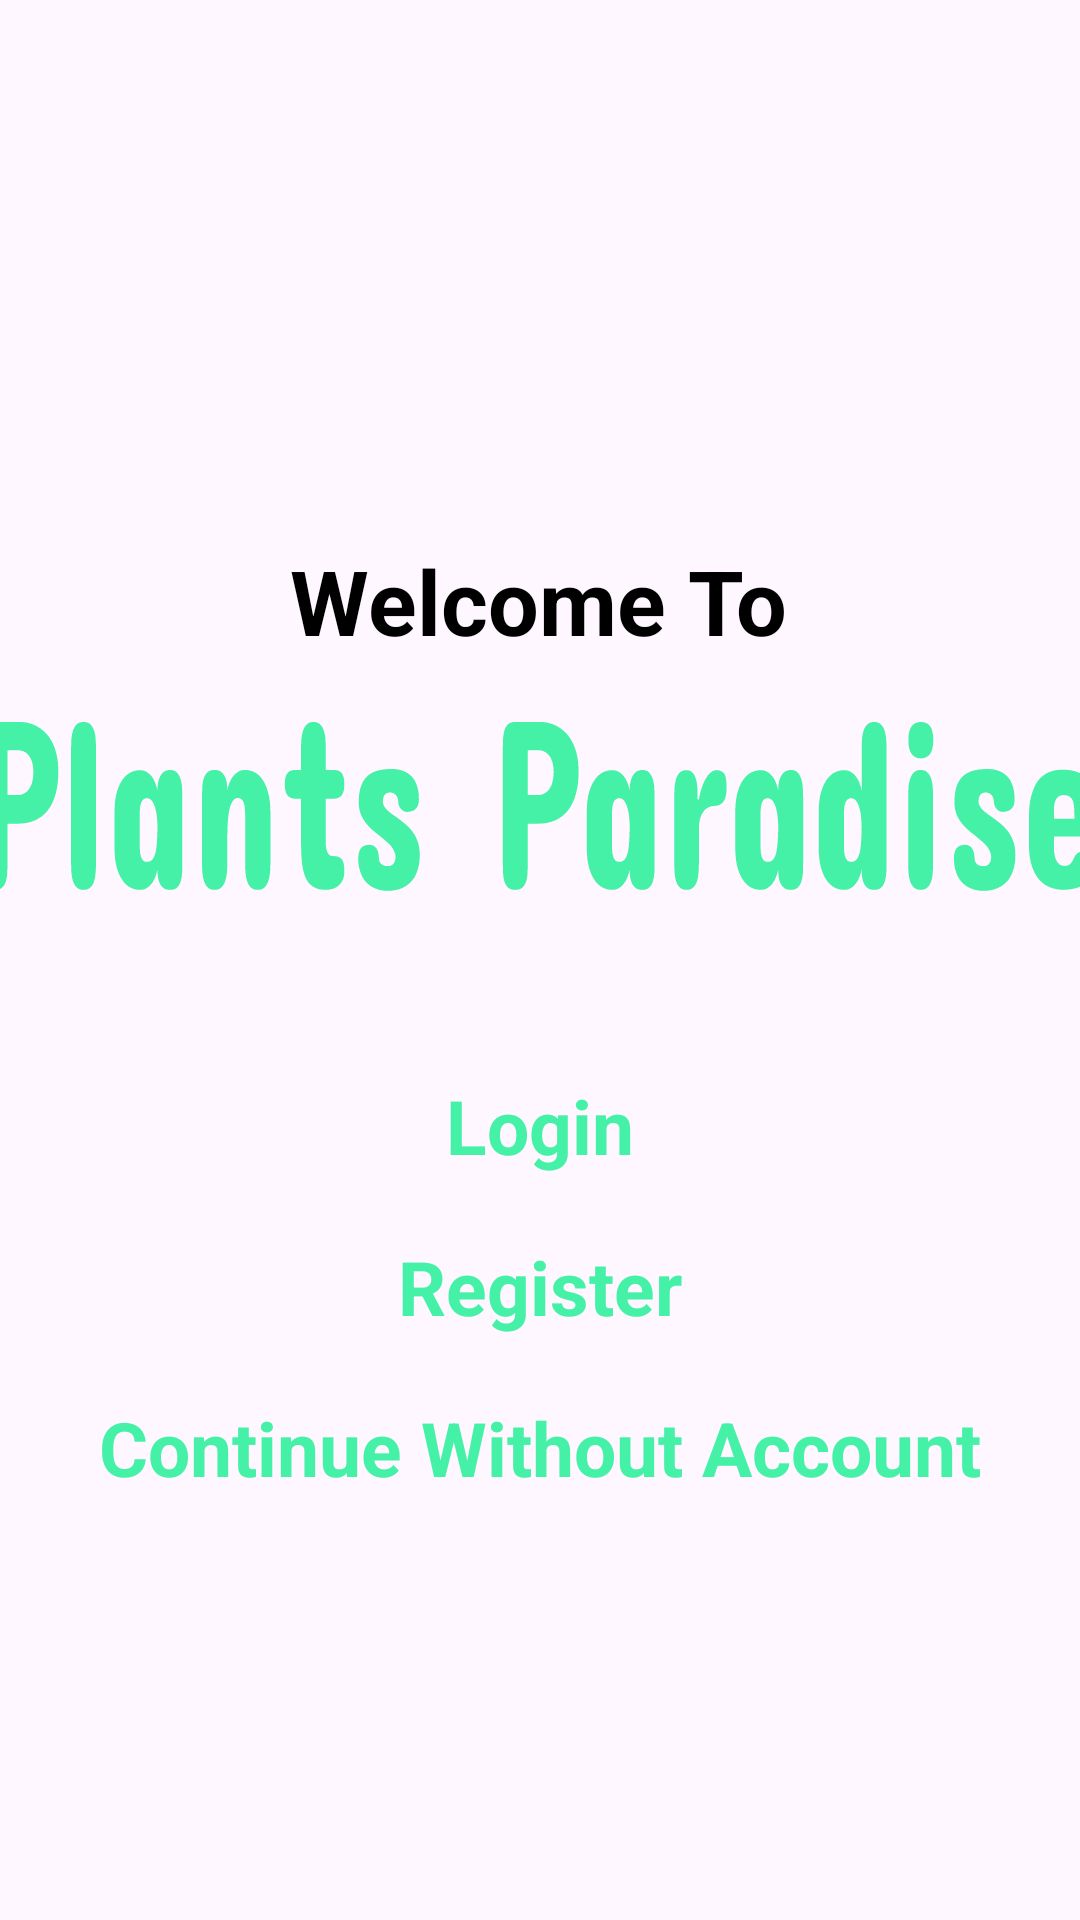

This screen was rendered from an Android layout file. Write that file and the resources it references.
<!-- AndroidManifest.xml: application theme Theme.PlantsParadise -->
<!-- res/layout/activity_landing.xml -->
<?xml version="1.0" encoding="utf-8"?>
<androidx.constraintlayout.widget.ConstraintLayout xmlns:android="http://schemas.android.com/apk/res/android"
    xmlns:app="http://schemas.android.com/apk/res-auto"
    xmlns:tools="http://schemas.android.com/tools"
    android:id="@+id/main"
    android:layout_width="match_parent"
    android:layout_height="match_parent"
    tools:context=".features.auth.presentation.screens.LandingActivity">

    <TextView
        android:id="@+id/textView3"
        android:layout_width="wrap_content"
        android:layout_height="wrap_content"
        android:layout_marginTop="180dp"
        android:text="Welcome To"
        android:textColor="@color/black"
        android:textSize="30sp"
        android:textStyle="bold"
        app:layout_constraintEnd_toEndOf="parent"
        app:layout_constraintHorizontal_bias="0.498"
        app:layout_constraintStart_toStartOf="parent"
        app:layout_constraintTop_toTopOf="parent" />

    <ImageView
        android:id="@+id/imageView6"
        android:layout_width="373dp"
        android:layout_height="58dp"
        android:layout_marginTop="20dp"
        android:scaleType="fitXY"
        app:layout_constraintEnd_toEndOf="parent"
        app:layout_constraintHorizontal_bias="0.5"
        app:layout_constraintStart_toStartOf="parent"
        app:layout_constraintTop_toBottomOf="@+id/textView3"
        app:srcCompat="@drawable/app_title" />

    <ImageView
        android:id="@+id/registerArrow"
        android:layout_width="33dp"
        android:layout_height="29dp"
        android:layout_marginStart="10dp"
        android:scaleType="fitXY"
        app:layout_constraintBottom_toBottomOf="@+id/register"
        app:layout_constraintStart_toEndOf="@+id/register"
        app:layout_constraintTop_toTopOf="@+id/register"
        app:srcCompat="@drawable/forward_arrow_icon" />

    <ImageView

        android:id="@+id/withoutAccountArrow"
        android:layout_width="33dp"
        android:layout_height="29dp"
        android:layout_marginStart="10dp"
        android:scaleType="fitXY"
        app:layout_constraintBottom_toBottomOf="@+id/withoutAccount"
        app:layout_constraintStart_toEndOf="@+id/withoutAccount"
        app:layout_constraintTop_toTopOf="@+id/withoutAccount"
        app:srcCompat="@drawable/forward_arrow_icon" />

    <ImageView
        android:id="@+id/loginArrow"
        android:layout_width="33dp"
        android:layout_height="29dp"
        android:layout_marginStart="10dp"
        android:scaleType="fitXY"
        app:layout_constraintBottom_toBottomOf="@+id/login_btn"
        app:layout_constraintStart_toEndOf="@+id/login_btn"
        app:layout_constraintTop_toTopOf="@+id/login_btn"
        app:srcCompat="@drawable/forward_arrow_icon" />

    <TextView
        android:id="@+id/register"
        android:layout_width="wrap_content"
        android:layout_height="wrap_content"
        android:layout_marginTop="20dp"
        android:text="Register"
        android:textColor="@color/green"
        android:textSize="25sp"
        android:textStyle="bold"
        app:layout_constraintEnd_toEndOf="parent"
        app:layout_constraintHorizontal_bias="0.5"
        app:layout_constraintStart_toStartOf="parent"
        app:layout_constraintTop_toBottomOf="@+id/login_btn" />

    <TextView
        android:id="@+id/withoutAccount"
        android:layout_width="wrap_content"
        android:layout_height="wrap_content"
        android:layout_marginTop="20dp"
        android:text="Continue Without Account"
        android:textColor="@color/green"
        android:textSize="25sp"
        android:textStyle="bold"
        app:layout_constraintEnd_toEndOf="parent"
        app:layout_constraintHorizontal_bias="0.5"
        app:layout_constraintStart_toStartOf="parent"
        app:layout_constraintTop_toBottomOf="@+id/register" />

    <TextView
        android:id="@+id/login_btn"
        android:layout_width="wrap_content"
        android:layout_height="wrap_content"
        android:layout_marginTop="60dp"
        android:text="Login"
        android:textColor="@color/green"
        android:textSize="25sp"
        android:textStyle="bold"
        app:layout_constraintEnd_toEndOf="parent"
        app:layout_constraintHorizontal_bias="0.5"
        app:layout_constraintStart_toStartOf="parent"
        app:layout_constraintTop_toBottomOf="@+id/imageView6" />
</androidx.constraintlayout.widget.ConstraintLayout>
<!-- resources referenced by this layout -->
<resources>
  <color name="black">#FF000000</color>
  <color name="green">#FF44F1A6</color>
  <!-- drawable app_title: vector/xml drawable (drawable, 22113 chars, omitted) -->
  <style name="Theme.PlantsParadise" parent="Base.Theme.PlantsParadise" />
  <style name="Base.Theme.PlantsParadise" parent="Theme.Material3.DayNight.NoActionBar">
          
          
      </style>
</resources>
